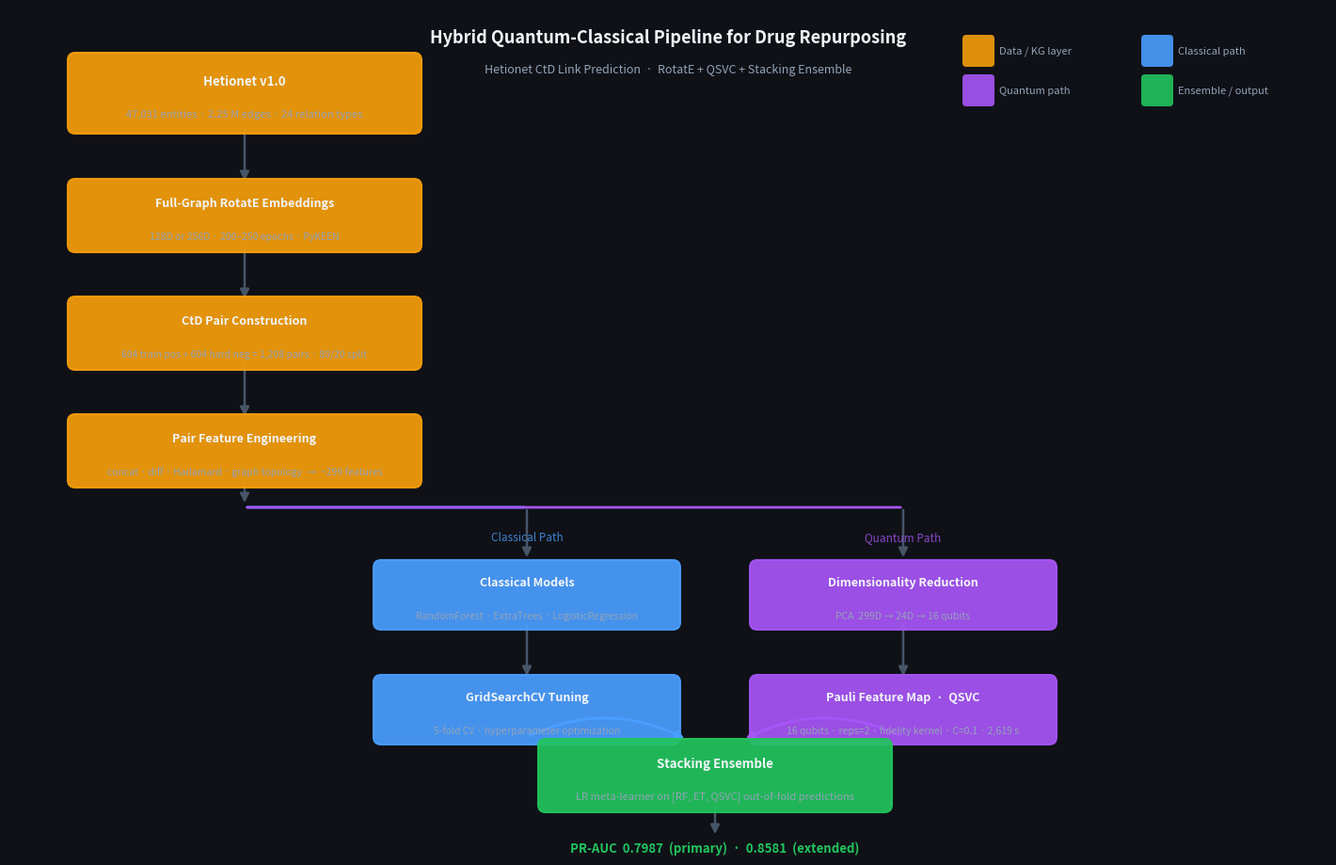

Source code (Python): (Note: this script raises an exception after producing the figure.)
"""
Figure 1 — Pipeline Architecture
Hybrid quantum-classical pipeline for CtD link prediction on Hetionet.
Run: .venv/bin/python3 figures/fig1_pipeline.py
Output: figures/fig1_pipeline.png + figures/fig1_pipeline.pdf
"""

import matplotlib
matplotlib.use("Agg")
import matplotlib.pyplot as plt
import matplotlib.patches as mpatches
from matplotlib.patches import FancyBboxPatch, FancyArrowPatch
import matplotlib.patheffects as pe

# ── Palette ────────────────────────────────────────────────────────────────────
BG          = "#0f1117"
CARD_DARK   = "#1a1d2e"
CARD_MID    = "#1e2235"
BLUE        = "#4a9eff"      # classical path
PURPLE      = "#a855f7"      # quantum path
GREEN       = "#22c55e"      # ensemble / output
ORANGE      = "#f59e0b"      # data / KG
GRAY_TEXT   = "#94a3b8"
WHITE       = "#f1f5f9"
ARROW_COL   = "#475569"

fig = plt.figure(figsize=(14, 9), facecolor=BG)
ax  = fig.add_axes([0, 0, 1, 1])
ax.set_xlim(0, 14)
ax.set_ylim(0, 9)
ax.axis("off")
ax.set_facecolor(BG)

# ── Helper: rounded box ────────────────────────────────────────────────────────
def box(ax, x, y, w, h, color, label, sublabel=None, text_color=WHITE, fontsize=10, alpha=0.92):
    patch = FancyBboxPatch(
        (x - w/2, y - h/2), w, h,
        boxstyle="round,pad=0.08",
        facecolor=color, edgecolor=color,
        alpha=alpha, zorder=3,
        linewidth=1.5
    )
    ax.add_patch(patch)
    if sublabel:
        ax.text(x, y + 0.13, label,   ha="center", va="center", color=text_color,
                fontsize=fontsize, fontweight="bold", zorder=4)
        ax.text(x, y - 0.22, sublabel, ha="center", va="center", color=GRAY_TEXT,
                fontsize=fontsize - 1.5, zorder=4)
    else:
        ax.text(x, y, label, ha="center", va="center", color=text_color,
                fontsize=fontsize, fontweight="bold", zorder=4)

# ── Helper: arrow ──────────────────────────────────────────────────────────────
def arrow(ax, x1, y1, x2, y2, color=ARROW_COL, lw=1.8):
    ax.annotate(
        "", xy=(x2, y2), xytext=(x1, y1),
        arrowprops=dict(arrowstyle="-|>", color=color, lw=lw,
                        mutation_scale=14),
        zorder=2
    )

# ── Helper: section label ──────────────────────────────────────────────────────
def section_label(ax, x, y, text, color):
    ax.text(x, y, text, ha="center", va="center", color=color,
            fontsize=8.5, fontstyle="italic", zorder=4, alpha=0.8)

# ══════════════════════════════════════════════════════════════════════════════
# COLUMN 1 — DATA LAYER  (x ≈ 2.5)
# ══════════════════════════════════════════════════════════════════════════════
CX = 2.5   # centre x

box(ax, CX, 8.1, 3.6, 0.7, ORANGE,
    "Hetionet v1.0",
    "47,031 entities · 2.25 M edges · 24 relation types",
    fontsize=9.5)

arrow(ax, CX, 7.74, CX, 7.14)

box(ax, CX, 6.8, 3.6, 0.62, ORANGE,
    "Full-Graph RotatE Embeddings",
    "128D or 256D · 200–250 epochs · PyKEEN",
    fontsize=9)

arrow(ax, CX, 6.49, CX, 5.89)

box(ax, CX, 5.55, 3.6, 0.62, ORANGE,
    "CtD Pair Construction",
    "604 train pos + 604 hard neg = 1,208 pairs · 80/20 split",
    fontsize=9)

arrow(ax, CX, 5.24, CX, 4.64)

box(ax, CX, 4.3, 3.6, 0.62, ORANGE,
    "Pair Feature Engineering",
    "concat · diff · Hadamard · graph topology  →  ~299 features",
    fontsize=9)

# ── Split arrow ────────────────────────────────────────────────────────────────
# trunk down to split point
split_y = 3.7
arrow(ax, CX, 3.99, CX, split_y + 0.02)

# horizontal branch lines
ax.annotate("", xy=(5.5, split_y),  xytext=(CX, split_y),
            arrowprops=dict(arrowstyle="-", color=BLUE, lw=2.0), zorder=2)
ax.annotate("", xy=(CX, split_y),   xytext=(9.5, split_y),
            arrowprops=dict(arrowstyle="-", color=PURPLE, lw=2.0), zorder=2)

# ══════════════════════════════════════════════════════════════════════════════
# COLUMN 2 — CLASSICAL PATH  (x ≈ 5.5)
# ══════════════════════════════════════════════════════════════════════════════
CCX = 5.5
section_label(ax, CCX, 3.38, "Classical Path", BLUE)

arrow(ax, CCX, split_y, CCX, 3.1 + 0.04)

box(ax, CCX, 2.77, 3.1, 0.58, BLUE,
    "Classical Models",
    "RandomForest · ExtraTrees · LogisticRegression",
    fontsize=9)

arrow(ax, CCX, 2.48, CCX, 1.88)

box(ax, CCX, 1.55, 3.1, 0.58, BLUE,
    "GridSearchCV Tuning",
    "5-fold CV · hyperparameter optimization",
    fontsize=9)

# ══════════════════════════════════════════════════════════════════════════════
# COLUMN 3 — QUANTUM PATH  (x ≈ 9.5)
# ══════════════════════════════════════════════════════════════════════════════
QCX = 9.5
section_label(ax, QCX, 3.38, "Quantum Path", PURPLE)

arrow(ax, QCX, split_y, QCX, 3.1 + 0.04)

box(ax, QCX, 2.77, 3.1, 0.58, PURPLE,
    "Dimensionality Reduction",
    "PCA  299D → 24D → 16 qubits",
    fontsize=9)

arrow(ax, QCX, 2.48, QCX, 1.88)

box(ax, QCX, 1.55, 3.1, 0.58, PURPLE,
    "Pauli Feature Map  ·  QSVC",
    "16 qubits · reps=2 · fidelity kernel · C=0.1 · 2,619 s",
    fontsize=9)

# ══════════════════════════════════════════════════════════════════════════════
# MERGE — STACKING ENSEMBLE  (x ≈ 7.5)
# ══════════════════════════════════════════════════════════════════════════════
MX = 7.5
merge_y = 0.85

# classical → merge
ax.annotate("", xy=(MX - 0.3, merge_y + 0.38),  xytext=(CCX, 1.26),
            arrowprops=dict(arrowstyle="-|>", color=BLUE, lw=2.0,
                            mutation_scale=13, connectionstyle="arc3,rad=-0.25"),
            zorder=2)

# quantum → merge
ax.annotate("", xy=(MX + 0.3, merge_y + 0.38),  xytext=(QCX, 1.26),
            arrowprops=dict(arrowstyle="-|>", color=PURPLE, lw=2.0,
                            mutation_scale=13, connectionstyle="arc3,rad=0.25"),
            zorder=2)

box(ax, MX, merge_y, 3.6, 0.62, GREEN,
    "Stacking Ensemble",
    "LR meta-learner on [RF, ET, QSVC] out-of-fold predictions",
    fontsize=9.5)

# ── output arrow + metric ──────────────────────────────────────────────────────
arrow(ax, MX, merge_y - 0.31, MX, 0.2)
ax.text(MX, 0.08, "PR-AUC  0.7987  (primary)  ·  0.8581  (extended)",
        ha="center", va="center", color=GREEN,
        fontsize=9.5, fontweight="bold", zorder=4)

# ══════════════════════════════════════════════════════════════════════════════
# LEGEND CHIPS
# ══════════════════════════════════════════════════════════════════════════════
legend_items = [
    (ORANGE, "Data / KG layer"),
    (BLUE,   "Classical path"),
    (PURPLE, "Quantum path"),
    (GREEN,  "Ensemble / output"),
]
for i, (col, lbl) in enumerate(legend_items):
    lx = 10.3 + (i % 2) * 1.9
    ly = 8.55 - (i // 2) * 0.42
    patch = FancyBboxPatch((lx - 0.13, ly - 0.13), 0.26, 0.26,
                           boxstyle="round,pad=0.04",
                           facecolor=col, edgecolor="none", alpha=0.9, zorder=4)
    ax.add_patch(patch)
    ax.text(lx + 0.22, ly, lbl, va="center", color=GRAY_TEXT,
            fontsize=8, zorder=4)

# ── title ──────────────────────────────────────────────────────────────────────
ax.text(7.0, 8.7, "Hybrid Quantum-Classical Pipeline for Drug Repurposing",
        ha="center", va="center", color=WHITE,
        fontsize=13, fontweight="bold", zorder=4)
ax.text(7.0, 8.35, "Hetionet CtD Link Prediction  ·  RotatE + QSVC + Stacking Ensemble",
        ha="center", va="center", color=GRAY_TEXT,
        fontsize=9, zorder=4)

# ── save ──────────────────────────────────────────────────────────────────────
for ext in ("png", "pdf"):
    plt.savefig(f"figures/fig1_pipeline.{ext}",
                dpi=200, bbox_inches="tight",
                facecolor=BG, edgecolor="none")

print("Saved: figures/fig1_pipeline.png  +  figures/fig1_pipeline.pdf")
